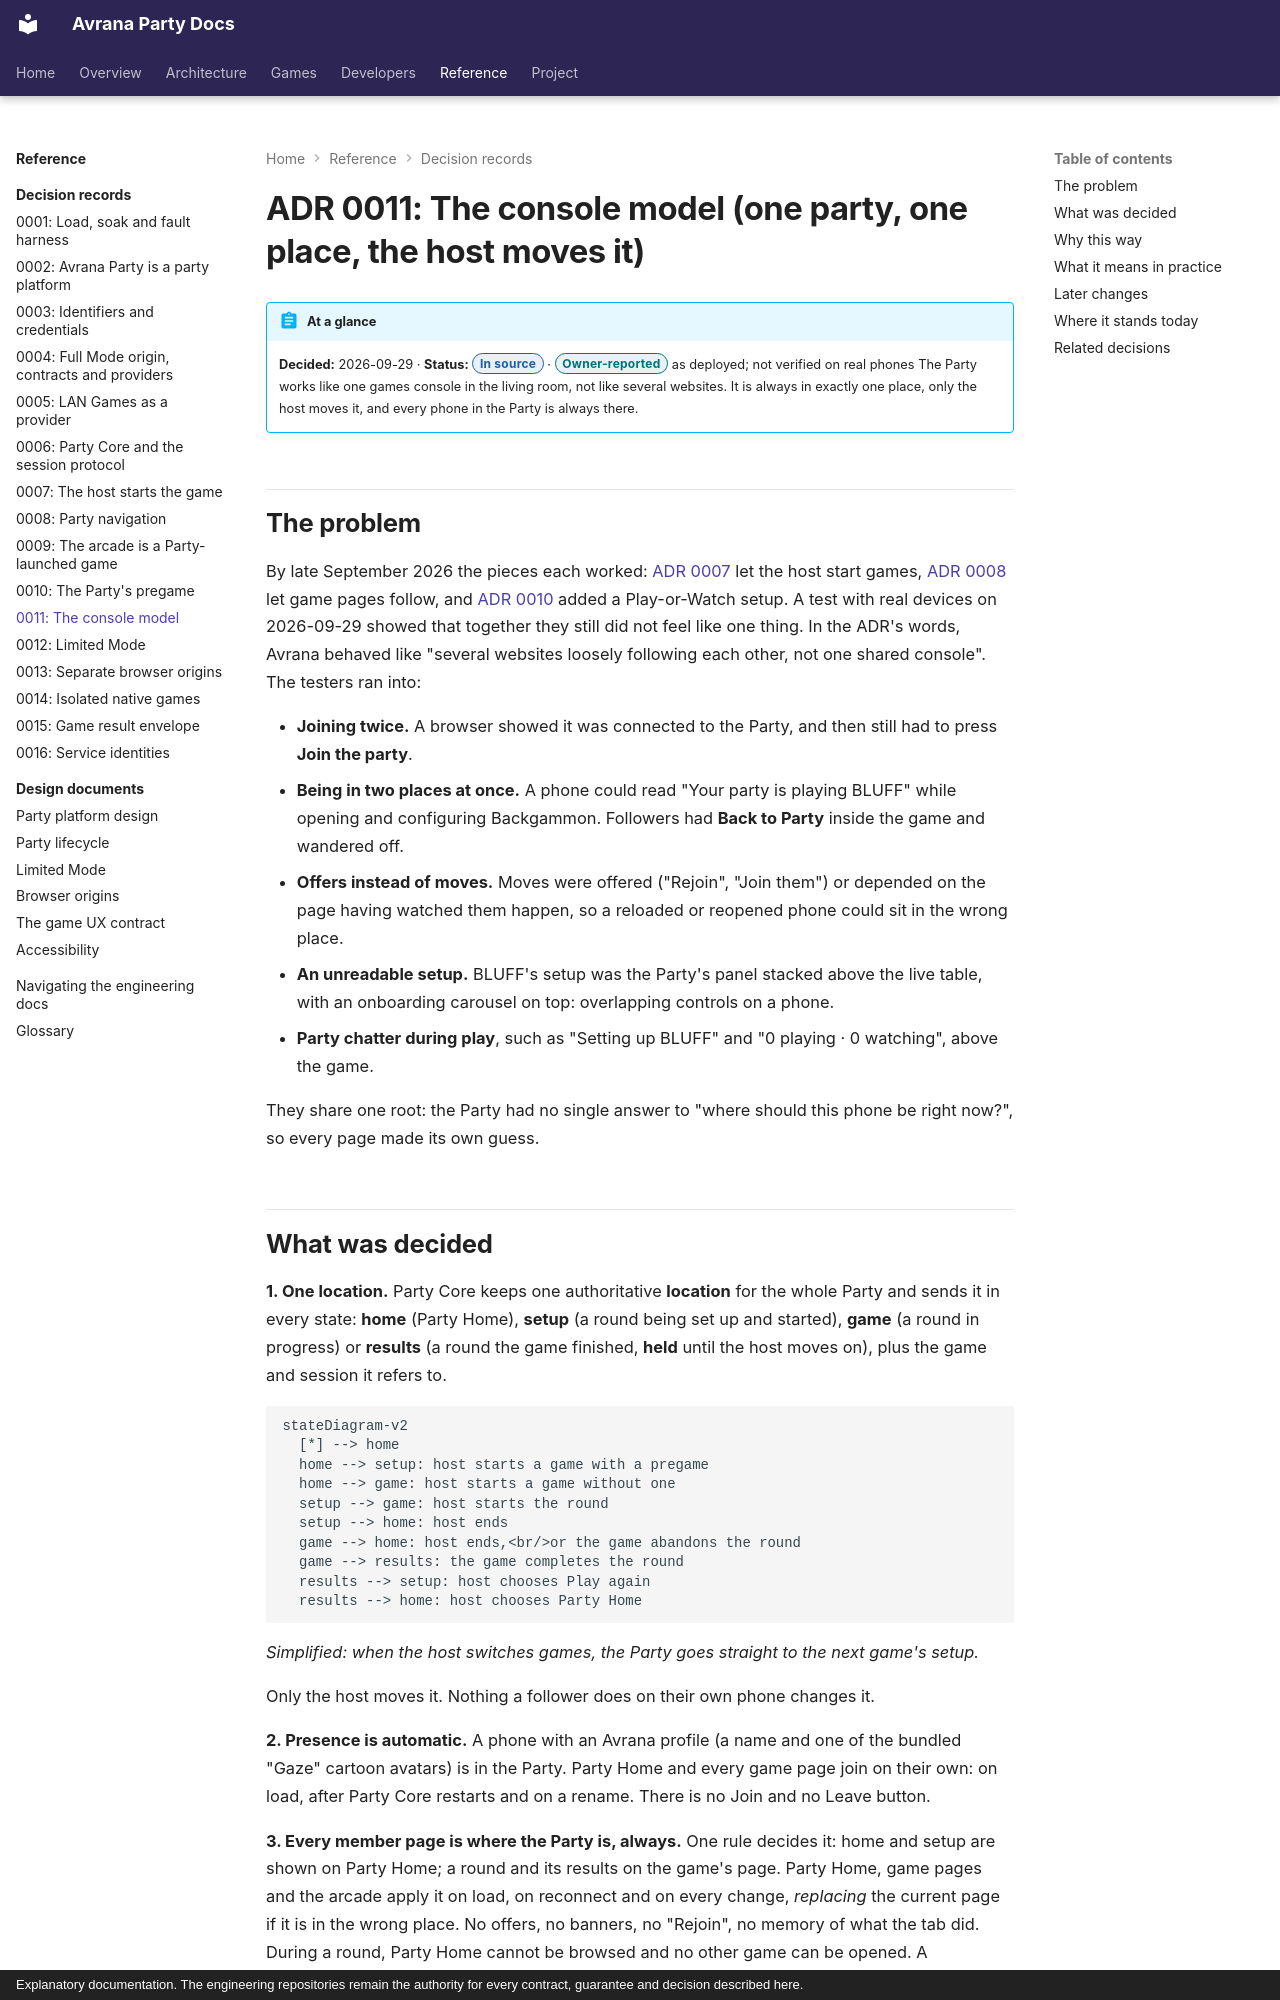

repository: rcnechamkin/avrana-party-docs · page: decisions/0011-party-console-model/index.html · generator: mkdocs · copyright: Explanatory documentation. The engineering repositories remain the authority for every contract, guarantee and decision described here.

---
title: "ADR 0011: The console model"
description: The decision that the Party behaves like one shared games console, with one location that only the host moves and every phone always there, and the real-device test that forced it.
sources:
  - avrana-party:docs/adr/0011-party-console-model.md
  - avrana-party:avrana/party/core.py
  - avrana-party:web/party/lib/party-mode.js
  - avrana-party:web/party/lib/party-follow.js
  - avrana-party:web/party/app.js
  - avrana-party:arcade/index.html
  - avrana-party-games:games/bluff/game.py
  - avrana-party-games:games/bluff/web/onboarding.json
verified: 2026-10-10
---

# ADR 0011: The console model (one party, one place, the host moves it)

!!! abstract "At a glance"
    **Decided:** 2026-09-29 · **Status:** <span class="avr-badge source">In source</span> · <span class="avr-badge reported">Owner-reported</span> as deployed; not verified on real phones
    The Party works like one games console in the living room, not like several websites. It is
    always in exactly one place, only the host moves it, and every phone in the Party is always
    there.

## The problem

By late September 2026 the pieces each worked: [ADR 0007](0007-host-authoritative-launch.md) let
the host start games, [ADR 0008](0008-party-navigation.md) let game pages follow, and
[ADR 0010](0010-party-pregame.md) added a Play-or-Watch setup. A test with real devices on
2026-09-29 showed that together they still did not feel like one thing. In the ADR's words,
Avrana behaved like "several websites loosely following each other, not one shared console".
The testers ran into:

- **Joining twice.** A browser showed it was connected to the Party, and then still had to press
  **Join the party**.
- **Being in two places at once.** A phone could read "Your party is playing BLUFF" while opening
  and configuring Backgammon. Followers had **Back to Party** inside the game and wandered off.
- **Offers instead of moves.** Moves were offered ("Rejoin", "Join them") or depended on the page
  having watched them happen, so a reloaded or reopened phone could sit in the wrong place.
- **An unreadable setup.** BLUFF's setup was the Party's panel stacked above the live table, with
  an onboarding carousel on top: overlapping controls on a phone.
- **Party chatter during play**, such as "Setting up BLUFF" and "0 playing · 0 watching", above the
  game.

They share one root: the Party had no single answer to "where should this phone be right now?",
so every page made its own guess.
